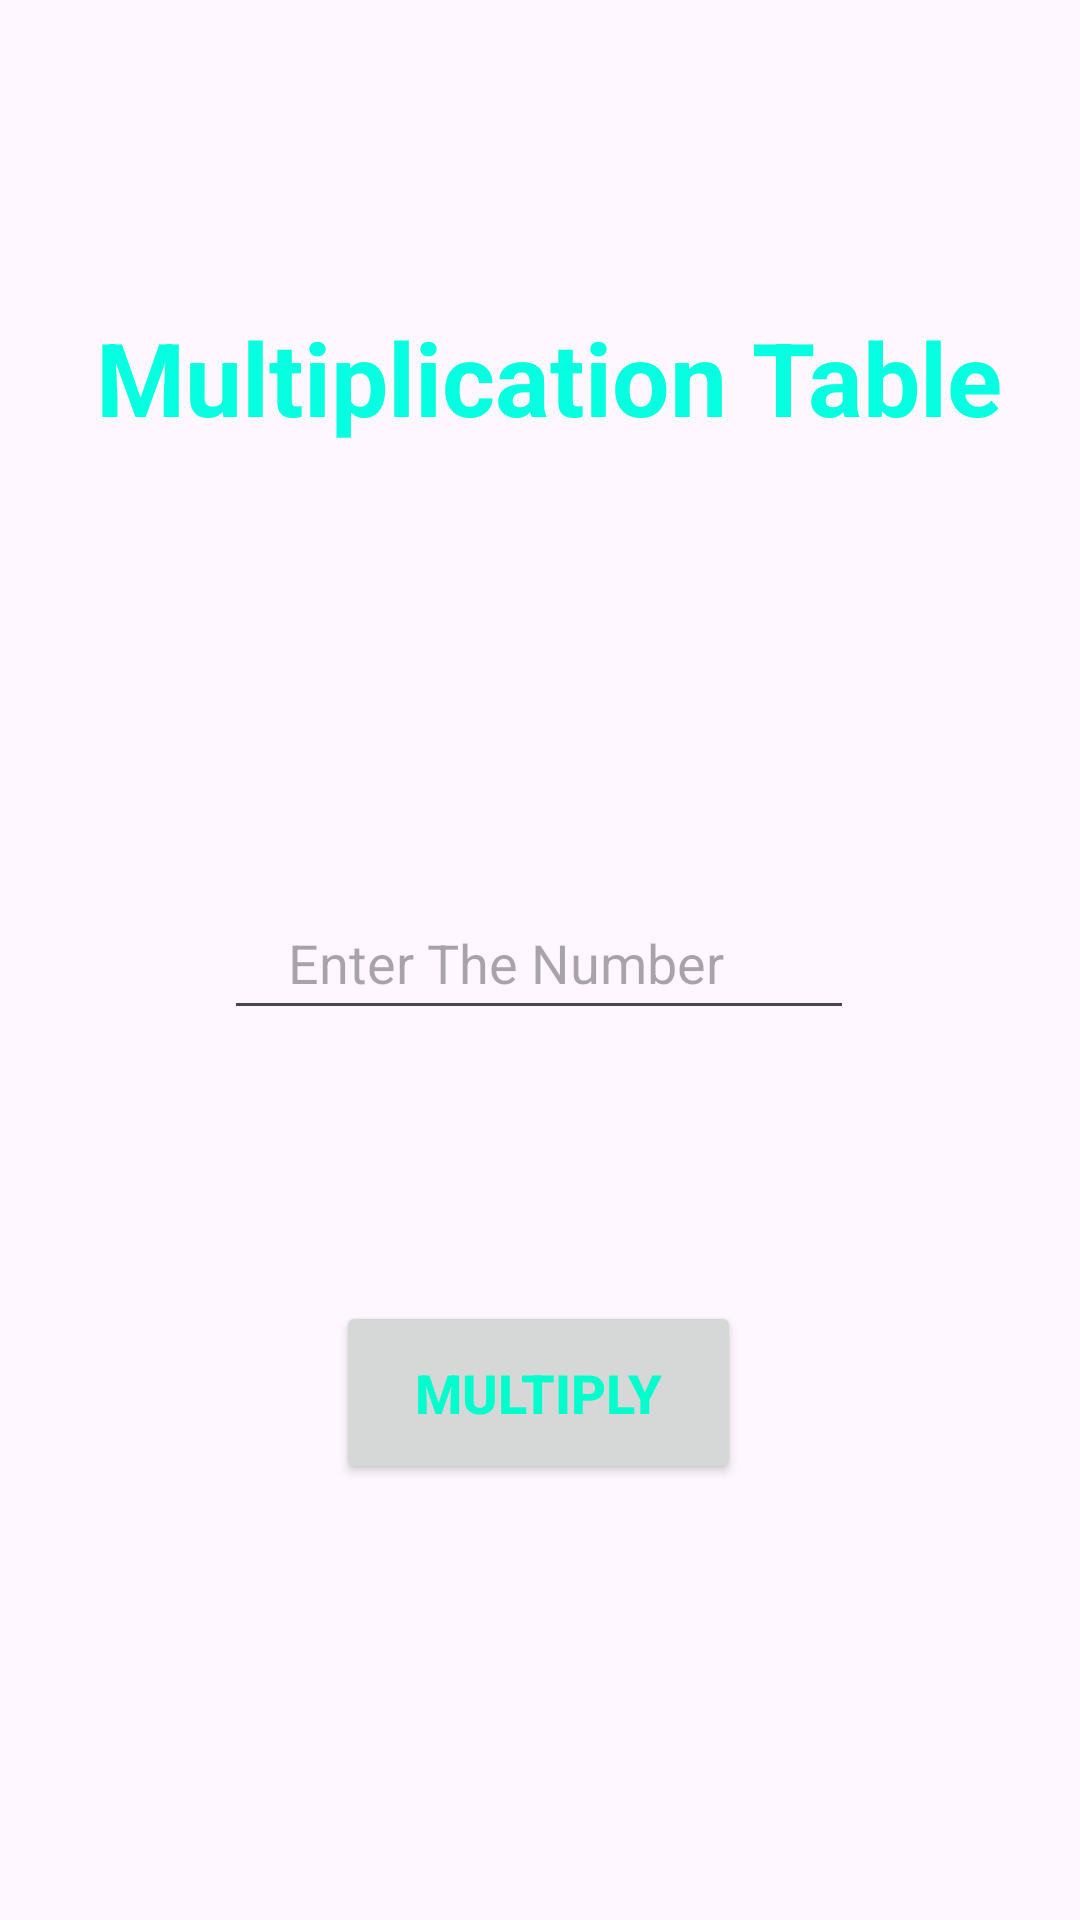

The Android layout XML behind this screen, and the referenced resources:
<!-- AndroidManifest.xml: application theme Theme.MultiTable -->
<!-- res/layout/activity_main.xml -->
<?xml version="1.0" encoding="utf-8"?>
<androidx.constraintlayout.widget.ConstraintLayout xmlns:android="http://schemas.android.com/apk/res/android"
    xmlns:app="http://schemas.android.com/apk/res-auto"
    xmlns:tools="http://schemas.android.com/tools"
    android:id="@+id/main"
    android:layout_width="match_parent"
    android:layout_height="match_parent"
    tools:context=".MainActivity">

    <TextView
        android:id="@+id/Heading"
        android:layout_width="346dp"
        android:layout_height="44dp"
        android:text="   Multiplication Table"
        android:textColor="#05FFE0"
        android:textSize="34sp"
        android:textStyle="bold"
        app:layout_constraintBottom_toBottomOf="parent"
        app:layout_constraintEnd_toEndOf="parent"
        app:layout_constraintHorizontal_bias="0.492"
        app:layout_constraintStart_toStartOf="parent"
        app:layout_constraintTop_toTopOf="parent"
        app:layout_constraintVertical_bias="0.173" />

    <EditText
        android:id="@+id/editnum"
        android:layout_width="wrap_content"
        android:layout_height="wrap_content"
        android:ems="10"
        android:hint="    Enter The Number"
        android:inputType="text"
        android:minHeight="48dp"
        android:textColor="#06F29F"
        app:layout_constraintBottom_toBottomOf="parent"
        app:layout_constraintEnd_toEndOf="parent"
        app:layout_constraintHorizontal_bias="0.497"
        app:layout_constraintStart_toStartOf="parent"
        app:layout_constraintTop_toTopOf="parent"
        app:layout_constraintVertical_bias="0.499" />

    <Button
        android:id="@+id/multiplyButton"
        android:layout_width="135dp"
        android:layout_height="61dp"
        android:text="Multiply"
        android:textColor="#00FFCC"
        android:textSize="18sp"
        android:textStyle="bold"
        app:layout_constraintBottom_toBottomOf="parent"
        app:layout_constraintEnd_toEndOf="parent"
        app:layout_constraintHorizontal_bias="0.498"
        app:layout_constraintStart_toStartOf="parent"
        app:layout_constraintTop_toTopOf="parent"
        app:layout_constraintVertical_bias="0.749" />

</androidx.constraintlayout.widget.ConstraintLayout>
<!-- resources referenced by this layout -->
<resources>
  <style name="Theme.MultiTable" parent="Theme.Material3.DayNight.NoActionBar">
          
          
      </style>
</resources>
